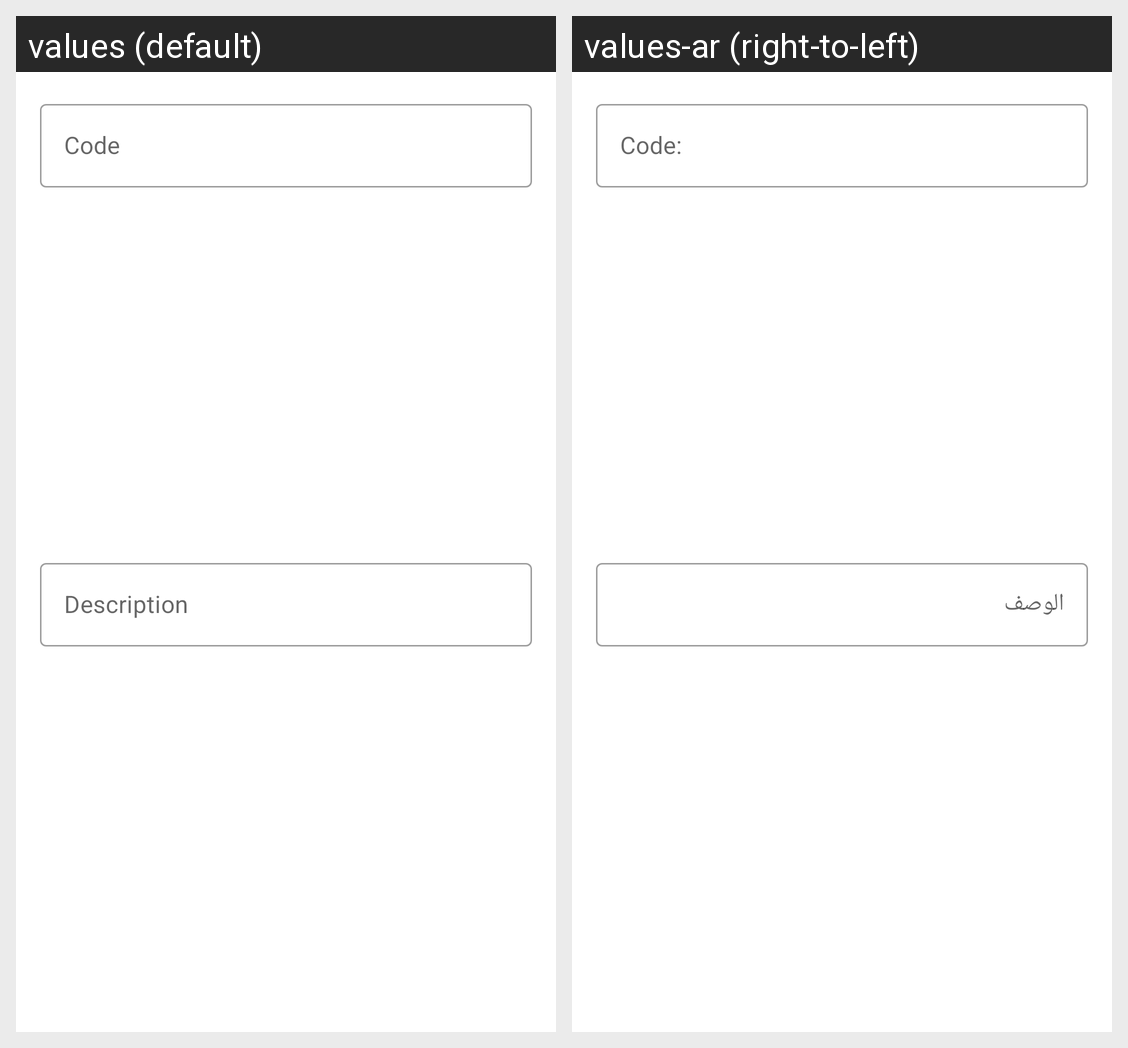

Strings drawn on this Android screen and how each of the app's shown locales translates them:
Android screen res/layout/code_add_view.xml rendered under 2 locales, left to right: values (default), values-ar (right-to-left). Device: Nexus 5 (rendered at 1080×1920; each locale shown at half size, 540×960, under a caption strip naming it); theme AppTheme.
Strings drawn on this screen, with the default value and each locale's value (text and hints the layout hard-codes, and strings that could not be matched under every locale, appear in the picture but are not listed):

code_txt
  values: Code
  values-ar: Code:

decsription
  values: Description
  values-ar: الوصف
